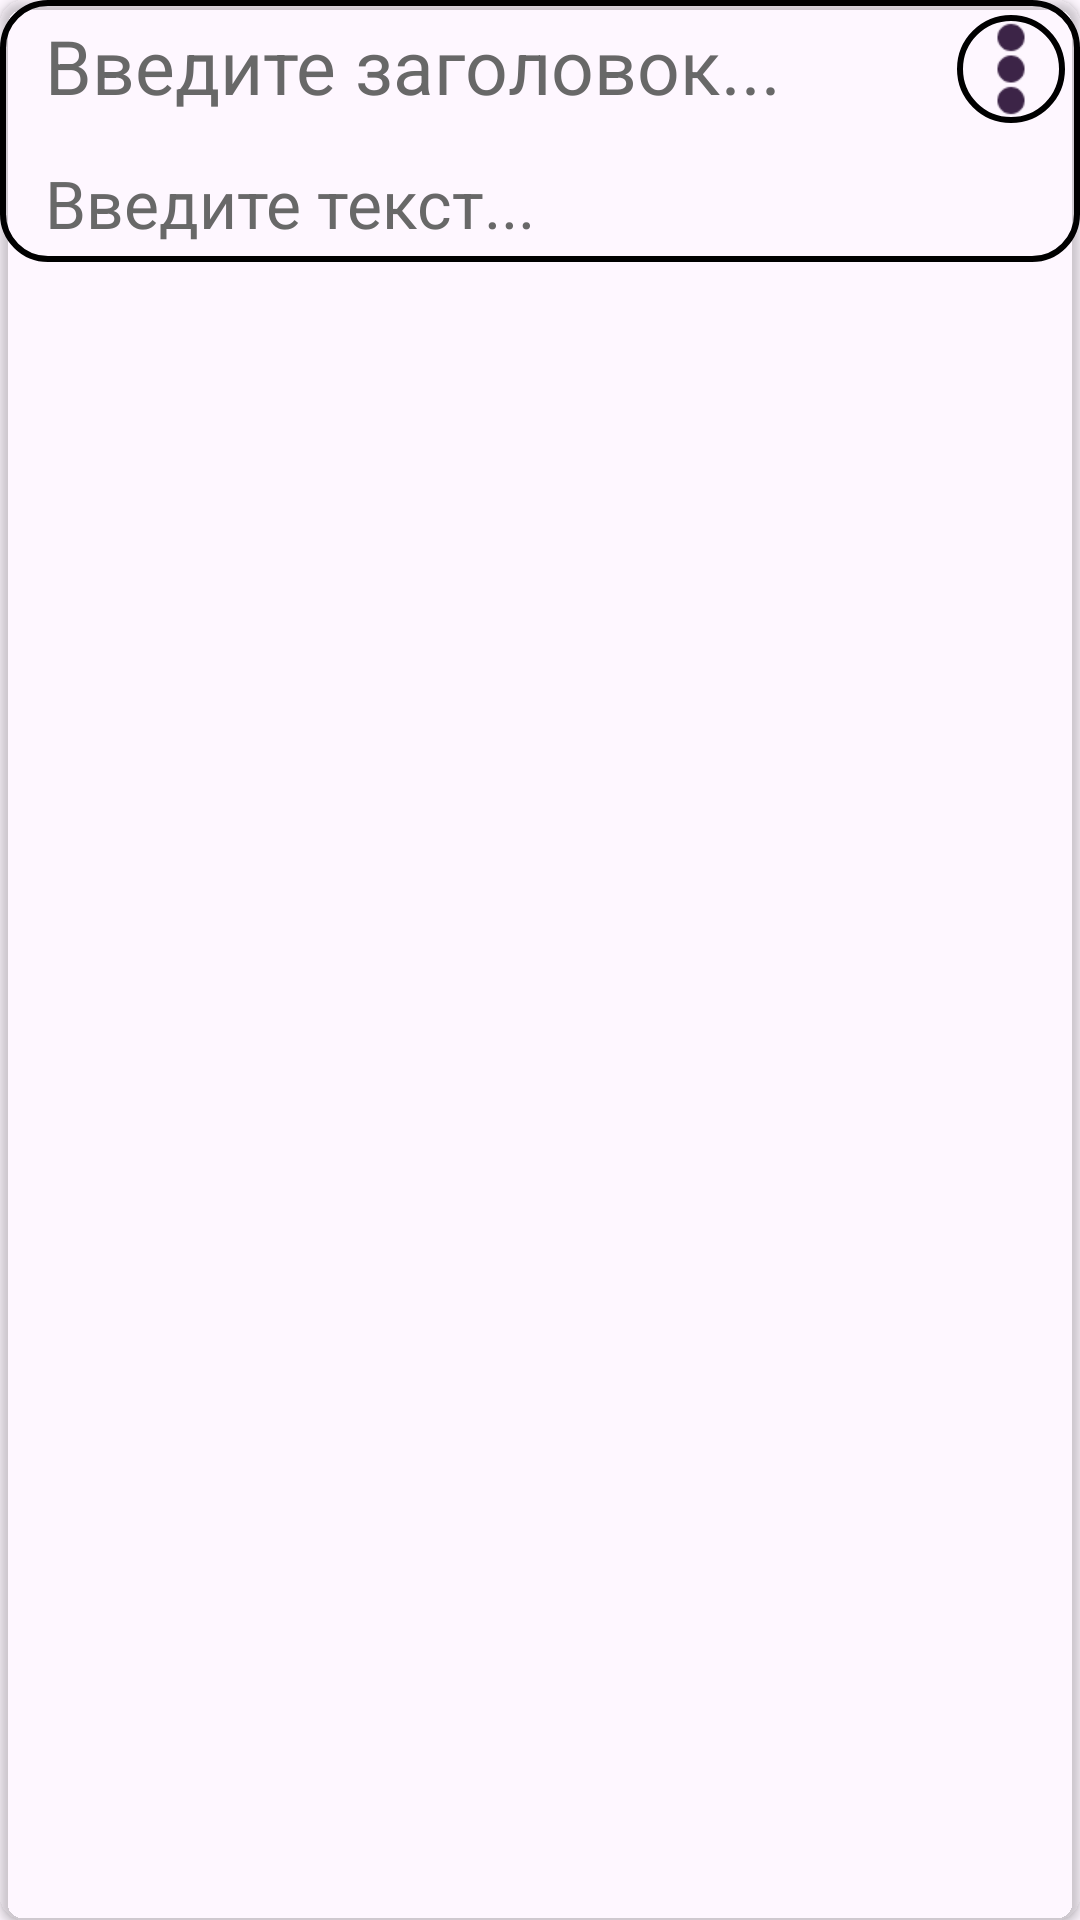

Android layout source for this screen:
<!-- AndroidManifest.xml: application theme Theme.CharaDesk -->
<!-- res/layout/note_multy.xml -->
<?xml version="1.0" encoding="utf-8"?>
<androidx.cardview.widget.CardView xmlns:android="http://schemas.android.com/apk/res/android"
    xmlns:app="http://schemas.android.com/apk/res-auto"
    android:layout_width="match_parent"
    android:layout_height="wrap_content"
    android:layout_margin="4dp"
    app:cardCornerRadius="8dp"
    app:cardElevation="2dp"
    android:backgroundTint="@color/transparent">
    <LinearLayout
        android:layout_width="match_parent"
        android:layout_height="wrap_content"
        android:orientation="vertical">
        <include layout="@layout/note_menu" />
        <LinearLayout
            android:layout_width="match_parent"
            android:layout_height="wrap_content"
            android:background="@drawable/rounded_text_sub"
            android:orientation="vertical">
            <LinearLayout
                android:id="@+id/message"
                android:layout_width="match_parent"
                android:layout_height="wrap_content"
                android:orientation="horizontal">
                <EditText
                    android:id="@+id/title_text"
                    android:layout_weight="1"
                    android:layout_width="match_parent"
                    android:layout_height="wrap_content"
                    android:hint="@string/title_hint"
                    android:textColorHint="@color/black_hint"
                    android:textColor="@color/black_title"
                    android:backgroundTint="@color/transparent"
                    android:maxLines="3"
                    android:inputType="textMultiLine"
                    android:singleLine="false"
                    android:maxLength="64"
                    android:ellipsize="end"
                    android:textSize="@dimen/NoteTitle"
                    android:paddingTop="@dimen/paddingL"
                    android:paddingBottom="@dimen/paddingL"
                    android:paddingRight="@dimen/paddingB"
                    android:paddingLeft="@dimen/paddingB"
                    android:clickable="true"
                    />
                <ImageButton
                    android:id="@+id/note_menu"
                    android:layout_width="36dp"
                    android:layout_height="36dp"
                    android:scaleType="centerCrop"
                    android:onClick="onClickMenu"
                    android:src="@drawable/icon_menu"
                    android:background="@drawable/rounded_buttons"
                    app:tint="?attr/colorBorder"
                    android:layout_margin="@dimen/paddingL"
                    android:layout_gravity="center"/>
            </LinearLayout>
            <View
                android:layout_width="match_parent"
                android:layout_height="2dp"
                android:background="?attr/colorBorderSub" />
            <EditText
                android:id="@+id/note_text"
                android:layout_width="match_parent"
                android:layout_height="match_parent"
                android:hint="@string/text_hint"
                android:textColorHint="@color/black_hint"
                android:textColor="@color/black_title"
                android:inputType="textMultiLine"
                android:ellipsize="end"
                android:textSize="@dimen/NoteText"
                android:backgroundTint="@color/transparent"
                android:paddingTop="@dimen/paddingL"
                android:paddingBottom="@dimen/paddingL"
                android:paddingRight="@dimen/paddingB"
                android:paddingLeft="@dimen/paddingB"
                android:clickable="true" />
        </LinearLayout>
    </LinearLayout>
</androidx.cardview.widget.CardView>
<!-- res/layout/note_menu.xml (included above) -->
<?xml version="1.0" encoding="utf-8"?>
<LinearLayout xmlns:android="http://schemas.android.com/apk/res/android"
    xmlns:app="http://schemas.android.com/apk/res-auto"
    android:id="@+id/button_panel"
    android:layout_width="match_parent"
    android:layout_height="wrap_content"
    android:visibility="gone"
    android:orientation="horizontal">
    <ImageButton
        android:layout_width="36dp"
        android:layout_height="36dp"
        android:scaleType="centerCrop"
        android:onClick="onClickUp"
        android:src="@drawable/icon_up"
        android:background="@drawable/rounded_buttons"
        app:tint="?attr/colorBorder"
        android:layout_margin="@dimen/paddingL"/>
    <ImageButton
        android:layout_width="36dp"
        android:layout_height="36dp"
        android:scaleType="centerCrop"
        android:onClick="onClickDown"
        android:src="@drawable/icon_down"
        android:background="@drawable/rounded_buttons"
        app:tint="?attr/colorBorder"
        android:layout_margin="@dimen/paddingL"/>
    <ImageButton
        android:id="@+id/export_button"
        android:layout_width="36dp"
        android:layout_height="36dp"
        android:scaleType="centerCrop"
        android:onClick="onClickExport"
        android:src="@drawable/icon_export"
        android:background="@drawable/rounded_buttons"
        app:tint="?attr/colorBorder"
        android:layout_margin="@dimen/paddingL"/>
    <ImageButton
        android:id="@+id/pdf_button"
        android:visibility="gone"
        android:layout_width="36dp"
        android:layout_height="36dp"
        android:scaleType="centerCrop"
        android:onClick="onClickPDF"
        android:src="@drawable/icon_pdf"
        android:background="@drawable/rounded_buttons"
        app:tint="?attr/colorBorder"
        android:layout_margin="@dimen/paddingL"/>
    <View
        android:layout_weight="1"
        android:layout_width="0dp"
        android:layout_height="0dp"
        />
    <ImageButton
        android:layout_width="36dp"
        android:layout_height="36dp"
        android:scaleType="centerCrop"
        android:onClick="onClickDelete"
        android:src="@drawable/icon_delete"
        android:background="@drawable/rounded_buttons"
        app:tint="?attr/colorBorder"
        android:layout_margin="@dimen/paddingL"/>
</LinearLayout>
<!-- resources referenced by this layout -->
<resources>
  <color name="black_hint">#686868</color>
  <color name="black_title">#3C2447</color>
  <color name="transparent">#00C53143</color>
  <dimen name="NoteText">22sp</dimen>
  <dimen name="NoteTitle">25sp</dimen>
  <dimen name="paddingB">15dp</dimen>
  <dimen name="paddingL">5dp</dimen>
  <!-- drawable icon_delete: png bitmap (drawable, 1522 bytes) -->
  <!-- drawable icon_down: png bitmap (drawable, 1559 bytes) -->
  <!-- drawable icon_export: png bitmap (drawable, 1292 bytes) -->
  <!-- drawable icon_menu: png bitmap (drawable, 616 bytes) -->
  <!-- drawable icon_pdf: png bitmap (drawable, 467 bytes) -->
  <!-- drawable icon_up: png bitmap (drawable, 1456 bytes) -->
  <!-- drawable rounded_buttons (drawable) -->
  <?xml version="1.0" encoding="utf-8"?>
  <shape xmlns:android="http://schemas.android.com/apk/res/android">
      <solid android:color="?attr/colorIcon" />
      <stroke
          android:width="2dp"
          android:color="?attr/colorIconBorder" />
      <corners android:radius="5000dp" />
  </shape>
  <!-- drawable rounded_text_sub (drawable) -->
  <?xml version="1.0" encoding="utf-8"?>
  <shape xmlns:android="http://schemas.android.com/apk/res/android">
      <solid android:color="?attr/colorBackgroundSub" />
      <stroke
          android:width="2dp"
      android:color="?attr/colorBorderSub" />
      <corners android:radius="15dp" />
  </shape>
  <string name="text_hint">Введите текст...</string>
  <string name="title_hint">Введите заголовок...</string>
  <style name="Theme.CharaDesk" parent="Base.Theme.CharaDesk" />
  <style name="Base.Theme.CharaDesk" parent="Theme.Material3.DayNight.NoActionBar">
  
      </style>
</resources>
